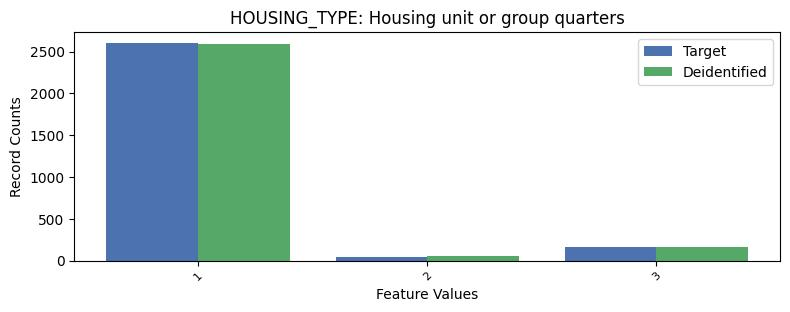

Source data for this figure (header and first rows):
, HOUSING_TYPE, count_target, count_deidentified
0, 1, 2603, 2587
1, 3, 167, 157
2, 2, 42, 61
